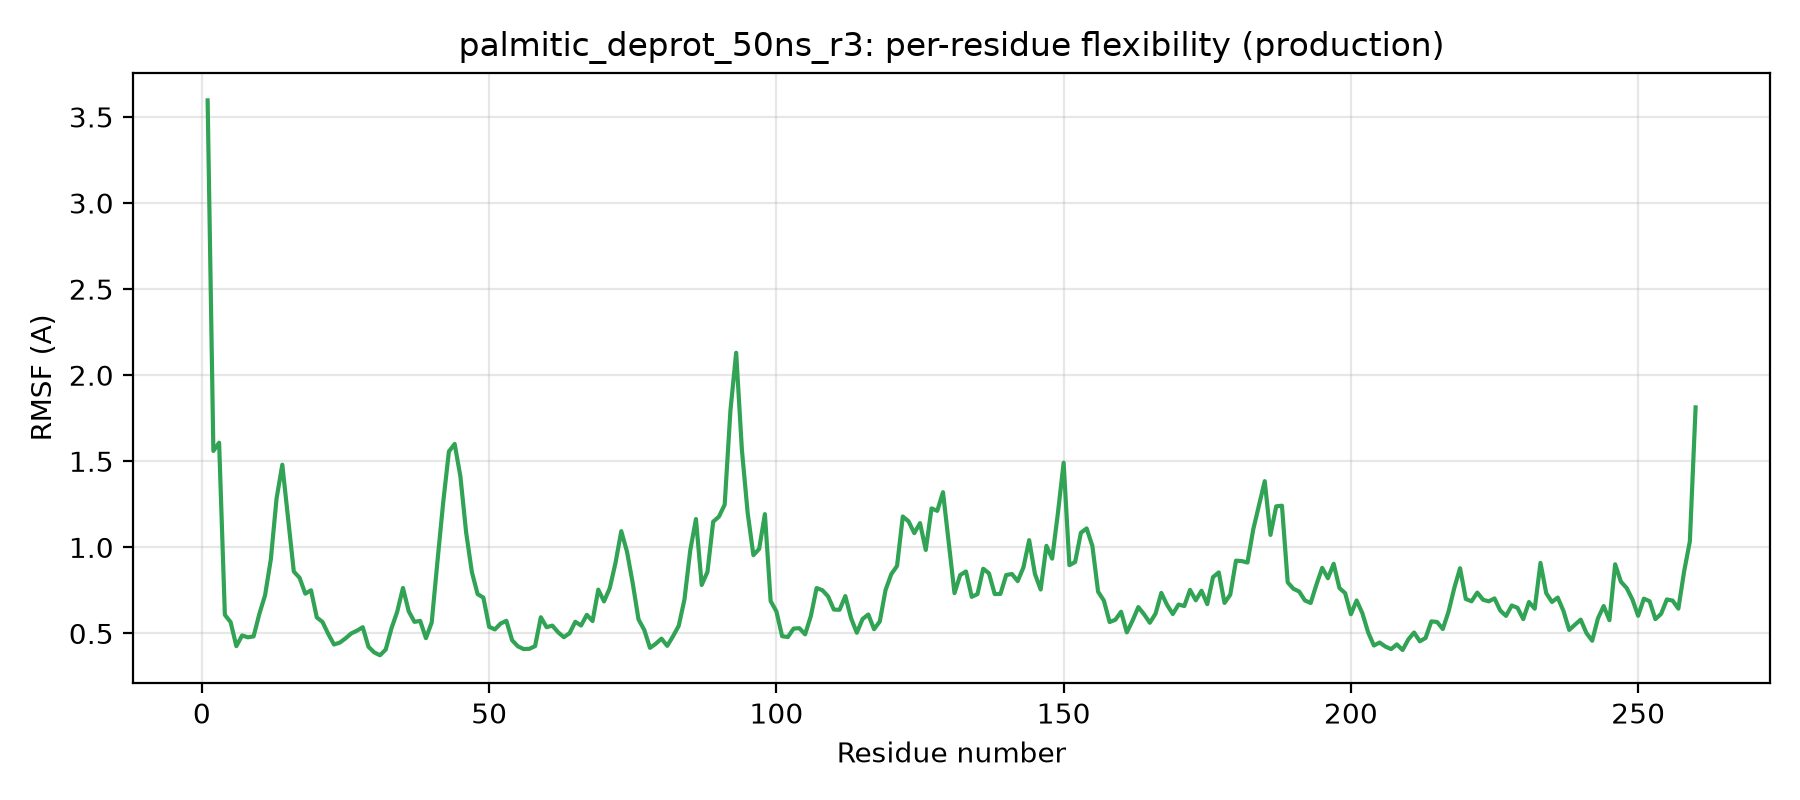

The data file committed next to this chart (first rows):
residue, rmsf_A
1, 3.596
2, 1.56
3, 1.608
4, 0.608
5, 0.566
6, 0.426
7, 0.488
8, 0.478
9, 0.483
10, 0.613
11, 0.722
12, 0.93
13, 1.284
14, 1.48
15, 1.172
16, 0.86
17, 0.823
18, 0.731
19, 0.751
20, 0.593
21, 0.566
22, 0.497
23, 0.436
24, 0.447
25, 0.471
26, 0.5
27, 0.516
28, 0.536
29, 0.422
30, 0.39
31, 0.373
32, 0.406
33, 0.529
34, 0.626
35, 0.764
36, 0.629
37, 0.567
38, 0.573
39, 0.473
40, 0.563
41, 0.917
42, 1.26
43, 1.557
44, 1.6
45, 1.411
46, 1.086
47, 0.856
48, 0.728
49, 0.708
50, 0.539
51, 0.523
52, 0.558
53, 0.573
54, 0.46
55, 0.425
56, 0.409
57, 0.411
58, 0.426
59, 0.594
60, 0.536
... 200 more rows
